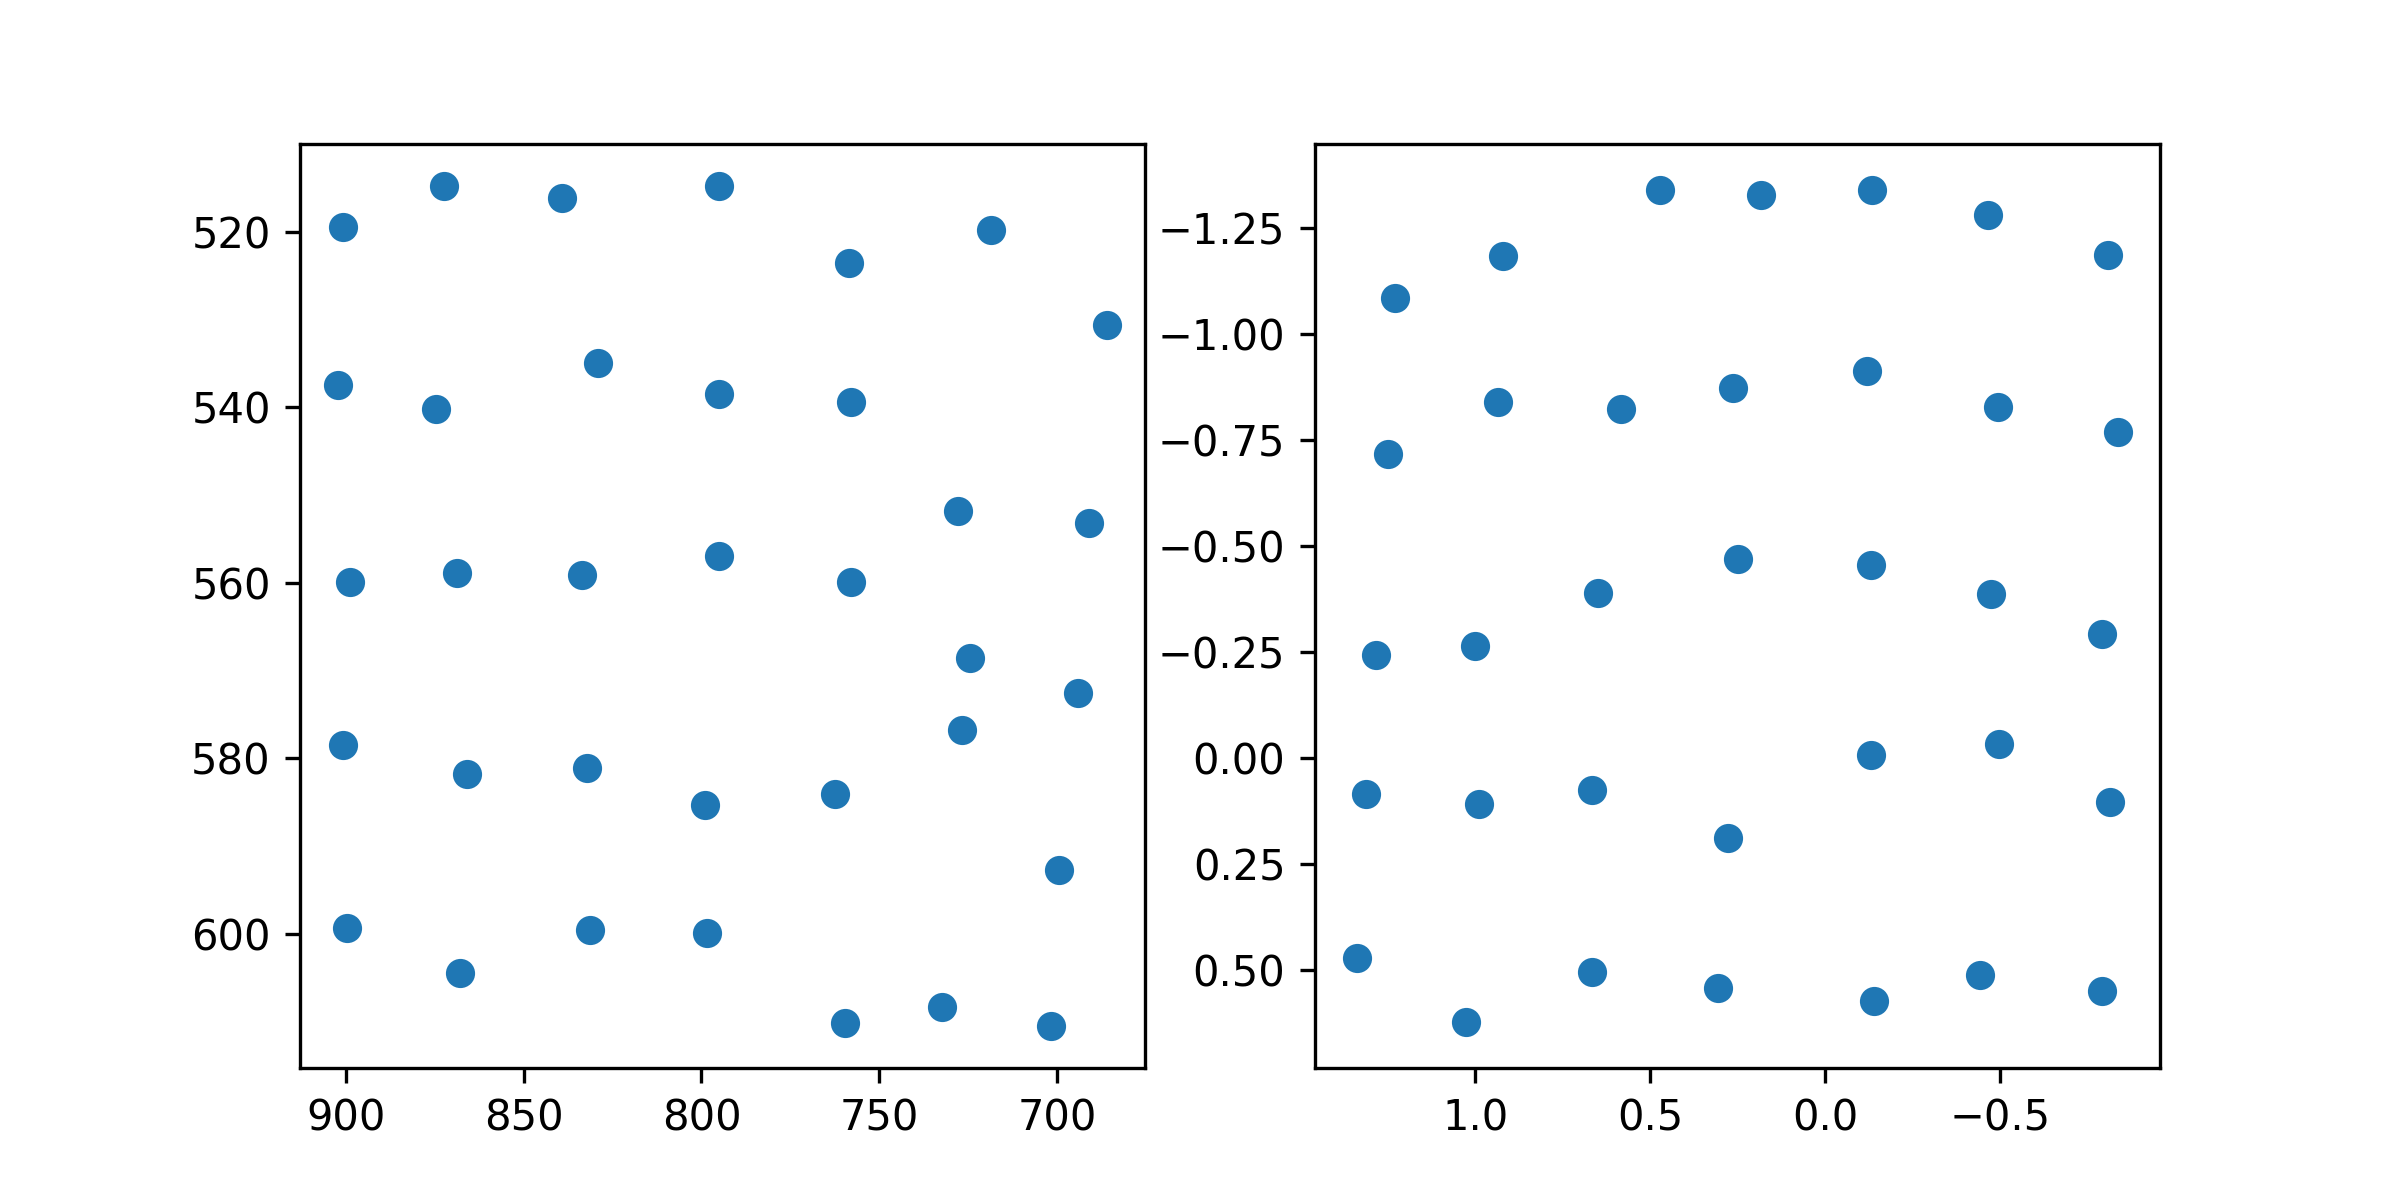

Data behind this chart, as committed beside it:
target_x, target_y, pupil_x, pupil_y
100.0, 100.0, 1.229, -1.084
386.0, 100.0, 0.9198, -1.184
672.0, 100.0, 0.471, -1.339
958.0, 100.0, 0.1814, -1.327
1244, 100.0, -0.1345, -1.339
1530, 100.0, -0.4664, -1.281
1816, 100.0, -0.81, -1.185
100.0, 320.0, 1.249, -0.7163
386.0, 320.0, 0.9355, -0.8381
672.0, 320.0, 0.583, -0.8224
958.0, 320.0, 0.2622, -0.872
1244, 320.0, -0.1199, -0.9123
1530, 320.0, -0.4962, -0.8261
1816, 320.0, -0.8375, -0.7677
100.0, 540.0, 1.284, -0.2411
386.0, 540.0, 1.001, -0.2638
672.0, 540.0, 0.65, -0.3884
958.0, 540.0, 0.2487, -0.4674
1244, 540.0, -0.1305, -0.4545
1530, 540.0, -0.4754, -0.3853
1816, 540.0, -0.7924, -0.2914
100.0, 760.0, 1.312, 0.08599
386.0, 760.0, 0.9891, 0.11
672.0, 760.0, 0.666, 0.07746
958.0, 760.0, 0.276, 0.1891
1244, 760.0, -0.1313, -0.005225
1530, 760.0, -0.498, -0.03199
1816, 760.0, -0.8163, 0.104
100.0, 980.0, 1.339, 0.4735
386.0, 980.0, 1.027, 0.6234
672.0, 980.0, 0.6647, 0.5047
958.0, 980.0, 0.3056, 0.5432
1244, 980.0, -0.1393, 0.574
1530, 980.0, -0.4421, 0.512
1816, 980.0, -0.7924, 0.5505
